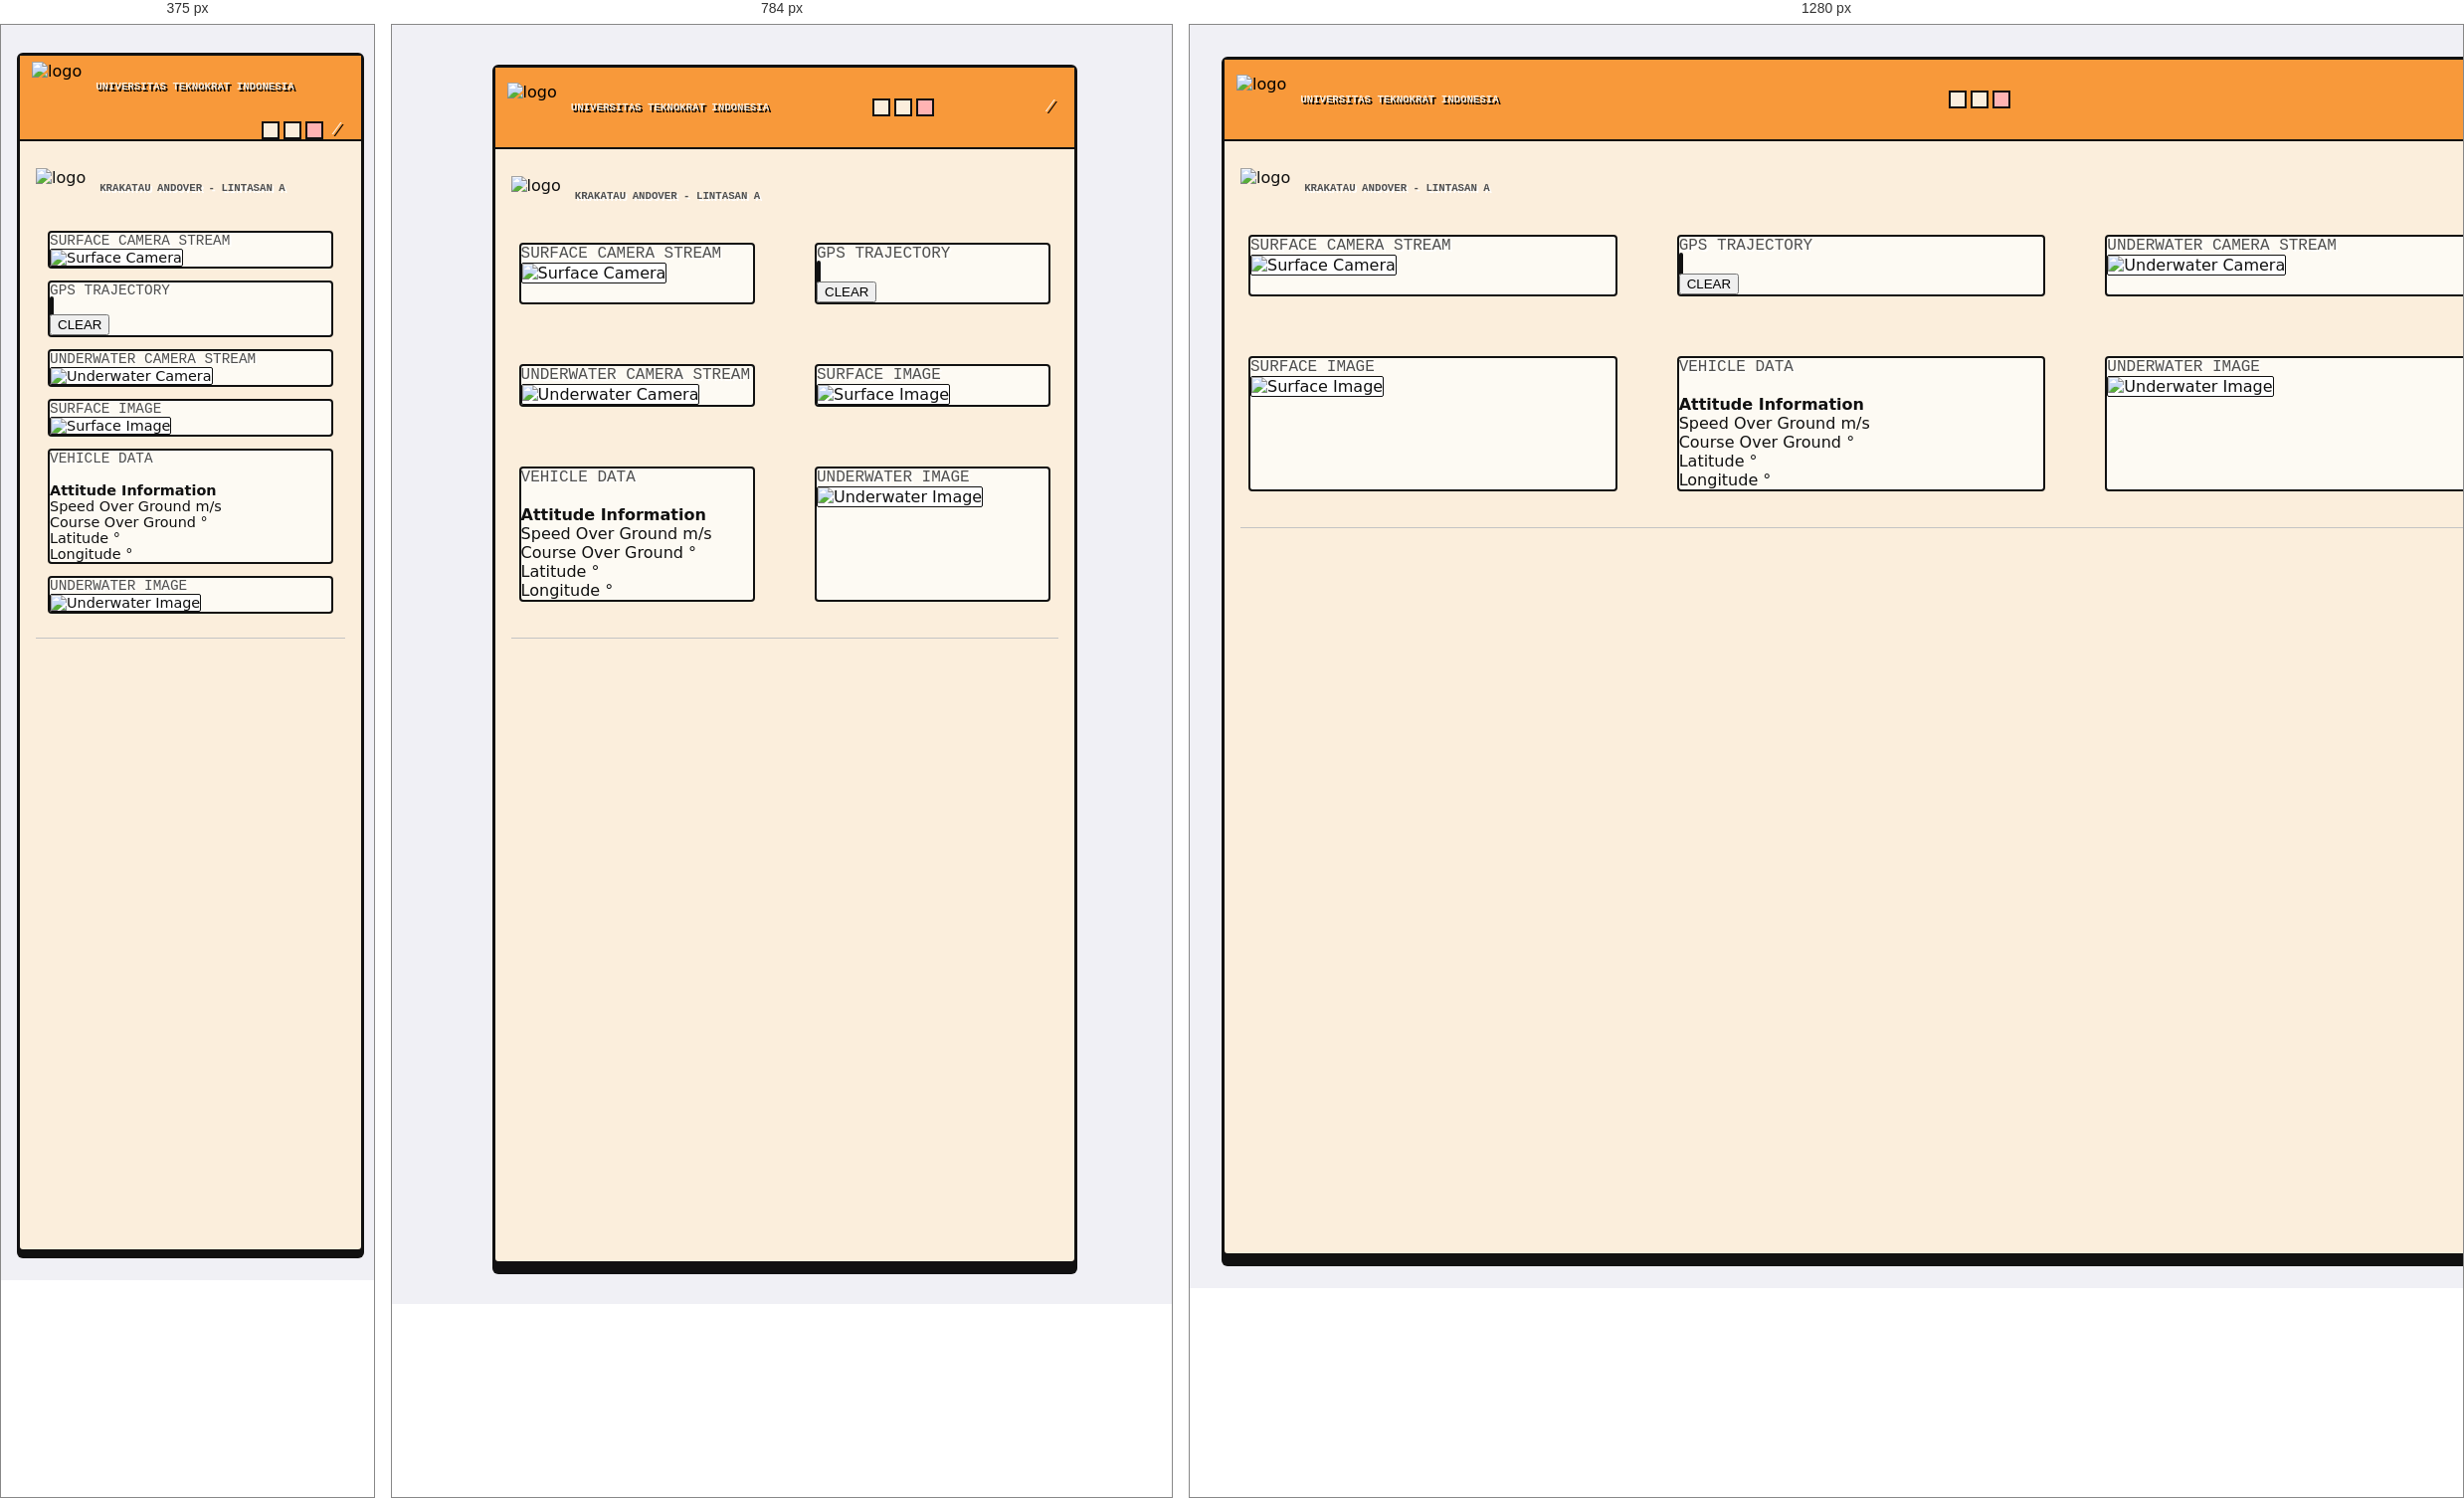
Rendered at 375 px, 784 px and 1280 px, left to right.

<!-- file: arenaA.html -->
<!DOCTYPE html>
<html lang="en">

<head>
    <meta charset="UTF-8" />
    <meta name="viewport" content="width=device-width, initial-scale=1.0" />
    <title>Krakatau Andover Dashboard</title>
    <link href="https://cdnjs.cloudflare.com/ajax/libs/bootstrap/5.3.6/css/bootstrap.min.css" rel="stylesheet" />
    <link rel="stylesheet" href="https://cdnjs.cloudflare.com/ajax/libs/toastr.js/latest/toastr.min.css" />
    <link href="https://cdnjs.cloudflare.com/ajax/libs/font-awesome/6.0.0/css/all.min.css" rel="stylesheet">
    <link href="https://fonts.googleapis.com/css2?family=Inter:wght@300;400;500;600;700&display=swap" rel="stylesheet">
    <link href="https://fonts.googleapis.com/css2?family=Press+Start+2P&display=swap" rel="stylesheet">
    <link rel="stylesheet" href="retrocss.css">
</head>

<body x-data="x_data()" x-init="init()">
    <!-- HEADER -->
    <div class="page-container">
        <!-- HEADER -->
        <div class="desktop">
            <div class="retro-window">
                <div class="retro-titlebar">

                    <div class="logo-text-box">
                        <img src="/img/UNIVERSITASTEKNOKRAT.png" alt="logo" class="logo-header me-2"></img>
                        <h6 class="text-retro">UNIVERSITAS TEKNOKRAT INDONESIA</h6>
                    </div>
                    <div class="retro-window-buttons">
                        <span class="retro-btn retro-btn-min"></span>
                        <span class="retro-btn retro-btn-max"></span>
                        <span class="retro-btn retro-btn-close"></span>
                        <template x-if="vehicleData.app_connect">
                            <span class="status-connected"><i class="text-retro">CONNECTED</i></span>
                        </template>
                        <template x-if="!vehicleData.app_connect">
                            <span class="status-disconnected"><i class="text-retro">DISCONNECTED</i></span>
                        </template>
                    </div>

                    <div class="logo-text-box">
                        <i class="text-retro" x-text="currentTime"></i>
                        <i class="text-retro">/</i>
                        <i class="text-retro" x-text="currentDate"></i>
                    </div>
                </div>
                <div class="retro-body">
                    <div class="page-container">
                        <div class="header">
                            <div>
                                <span class="logo-text-box">
                                    <img src="/img/andover.png" alt="logo" class="logo-header-and me-2"></img>
                                    <h6 class="text-retro2">KRAKATAU ANDOVER - LINTASAN A</h6>
                                </span>
                            </div>
                            <div class="icon-grid">
                                <!-- Box 1 -->
                                <div class="card-custom p-3">
                                    <div class="text-retro2">SURFACE CAMERA STREAM</div>
                                    <div class="card-body-flex">
                                        <img :key="surfaceCamera.refreshStream" class="image-placeholder image-fill"
                                            :src="surfaceCamera.streamUrl" alt="Surface Camera" />
                                    </div>

                                </div>

                                <!-- Box 2 -->
                                <div class="card-custom p-3">

                                    <div class="text-retro2">GPS TRAJECTORY
                                    </div>
                                    <div id="canvasContainer">
                                        <canvas id="gpsCanvas" width="300" height="300"></canvas>
                                    </div>
                                    <div class="text-center mt-3">
                                        <button @click="clearGPSPath()" class="btn btn-danger btn-sm">
                                            <i class="fas fa-trash me-1"></i>CLEAR
                                        </button>
                                    </div>

                                </div>

                                <!-- Box 3 -->
                                <div class="card-custom p-3">

                                    <div class="text-retro2">UNDERWATER CAMERA STREAM
                                    </div>
                                    <div class="card-body-flex">
                                        <img class="image-placeholder image-fill" :src="underwaterCamera.streamUrl"
                                            alt="Underwater Camera" />
                                    </div>

                                </div>

                                <!-- Box 4 -->
                                <div class="card-custom p-3">

                                    <div class="text-retro2">SURFACE IMAGE</div>
                                    <img class="image-placeholder" :src="surfaceCamera.image" alt="Surface Image" />

                                </div>

                                <!-- Box 5 -->
                                <div class="card-custom p-3">
                                    <div class="text-retro2">
                                        VEHICLE DATA
                                    </div>

                                    <div class="vehicle-data">
                                        <br>
                                        <!-- BOX 1: Attitude Information -->
                                        <div class="icon">
                                            <div class="vehicle-section-title BOLD">
                                                Attitude Information
                                            </div>

                                            <div class="vehicle-row">
                                                <span class="vehicle-label">Speed Over Ground</span>
                                                <span class="vehicle-value">
                                                    <span
                                                        x-text="vehicleData.sog ? vehicleData.sog.toFixed(2) : '0.00'"></span>
                                                    <span class="vehicle-unit"> m/s</span>
                                                </span>
                                            </div>

                                            <div class="vehicle-row">
                                                <span class="vehicle-label">Course Over Ground</span>
                                                <span class="vehicle-value">
                                                    <span
                                                        x-text="vehicleData.cog ? vehicleData.cog.toFixed(2) : '0.00'"></span>
                                                    <span class="vehicle-unit"> °</span>
                                                </span>
                                            </div>
                                        </div>

                                        <!-- BOX 2: Coordinate Information -->



                                        <div class="vehicle-row">
                                            <span class="vehicle-label">Latitude</span>
                                            <span class="vehicle-value">
                                                <span
                                                    x-text="vehicleData.lat ? vehicleData.lat.toFixed(6) : '0.000000'"></span>
                                                <span class="vehicle-unit"> °</span>
                                            </span>
                                        </div>

                                        <div class="vehicle-row">
                                            <span class="vehicle-label">Longitude</span>
                                            <span class="vehicle-value">
                                                <span
                                                    x-text="vehicleData.long ? vehicleData.long.toFixed(6) : '0.000000'"></span>
                                                <span class="vehicle-unit"> °</span>
                                            </span>
                                        </div>


                                    </div>
                                </div>

                                <!-- Box 6 -->
                                <div class="card-custom p-3">

                                    <div class="text-retro2">UNDERWATER IMAGE</div>
                                    <img class="image-placeholder" :src="underwaterCamera.image"
                                        alt="Underwater Image" />
                                </div>
                            </div>
                        </div>

                    </div>
                </div>
            </div>
        </div>
    </div>
    <script src="https://cdnjs.cloudflare.com/ajax/libs/jquery/3.6.0/jquery.min.js"></script>
    <script src="https://cdnjs.cloudflare.com/ajax/libs/toastr.js/latest/toastr.min.js"></script>
    <script defer src="https://cdnjs.cloudflare.com/ajax/libs/alpinejs/3.14.8/cdn.min.js"></script>
    <script src="https://cdnjs.cloudflare.com/ajax/libs/axios/1.6.8/axios.min.js"></script>
    <script src="https://cdnjs.cloudflare.com/ajax/libs/moment.js/2.29.4/moment.min.js"></script>
    <script src="https://cdn.socket.io/4.7.2/socket.io.min.js"></script>
    <script src="script_A.js"></script>
</body>

</html>

/* @media block from retrocss.css */
@media (max-width: 992px) {
    body {
        padding: 16px 0;
    }

    .desktop {
        padding: 16px;
    }

    .retro-window {
        width: 100%;
    }

    .icon-grid {
        grid-template-columns: repeat(2, 1fr);  /* 2 kolom */
        max-width: 100%;
    }
}

/* @media block from retrocss.css */
@media (max-width: 576px) {
    body {
        padding: 12px 0;
        align-items: flex-start;          /* layar kecil, biar mulai dari atas */
    }

    .desktop {
        padding: 8px;
    }

    .retro-window {
        width: 100%;
        box-shadow: 0 6px 0 #111;
    }

    .retro-titlebar {
        flex-wrap: wrap;                 /* judul + tombol boleh turun baris */
        height: auto;
        row-gap: 4px;
    }

    .retro-window-buttons {
        margin-left: auto;               /* tombol tetap di kanan */
    }

    .status-connected,
    .status-disconnected {
        font-size: 9px;
        padding: 1px 6px;
    }

    .icon-grid {
        grid-template-columns: 1fr;      /* 1 kolom di HP */
        gap: 12px;
        padding: 12px;
    }

    .card-custom {
        font-size: 0.9rem;
    }

    .image-placeholder {
        height: auto;
        max-height: 220px;
    }
}